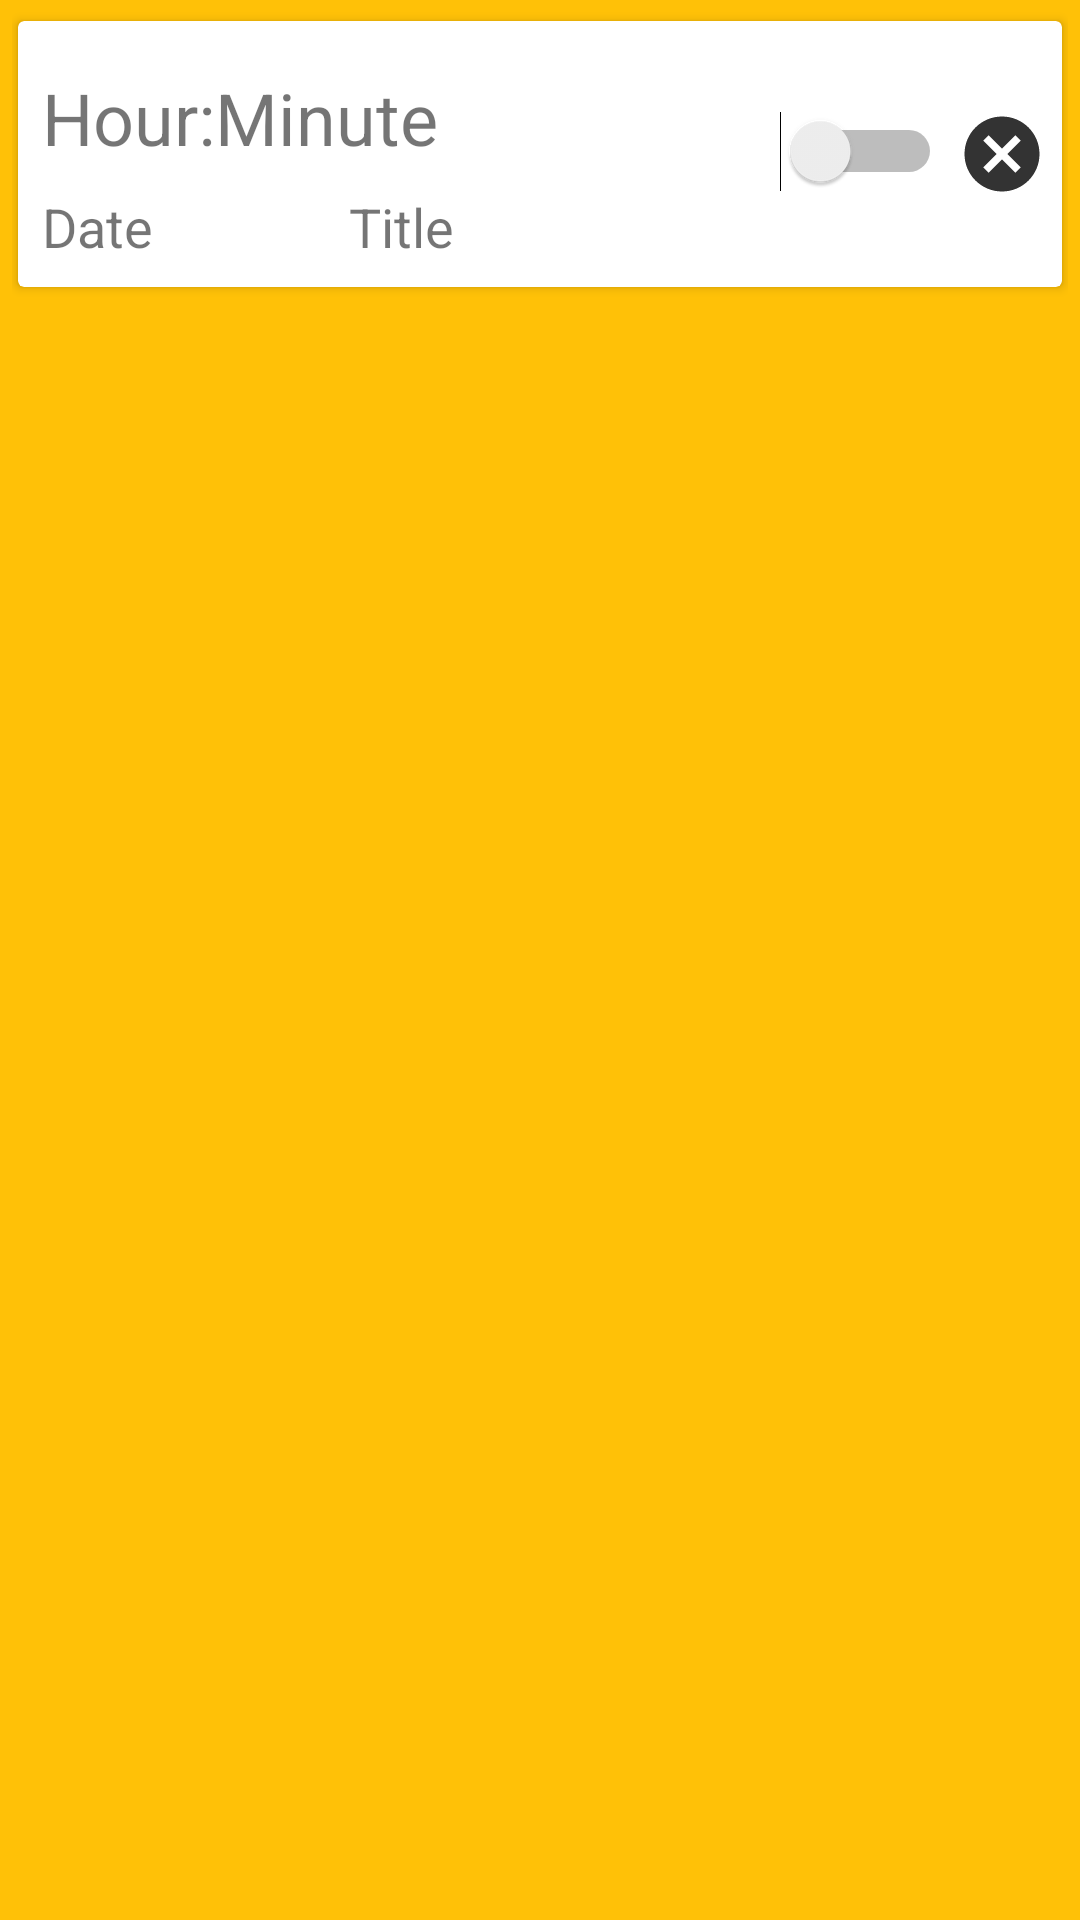

Android layout source for this screen:
<!-- AndroidManifest.xml: application theme AppTheme -->
<!-- res/layout/wordlist_item.xml -->
<?xml version="1.0" encoding="utf-8"?>


<RelativeLayout xmlns:android="http://schemas.android.com/apk/res/android"
    xmlns:app="http://schemas.android.com/apk/res-auto"
    xmlns:tools="http://schemas.android.com/tools"
    android:id="@+id/relativeLayout"
    android:layout_width="match_parent"
    android:layout_height="wrap_content"
    android:background="@color/colorAccent"
    android:paddingLeft="4dp"
    android:paddingTop="4dp"
    android:paddingRight="4dp"
    android:paddingBottom="4dp"
    tools:context=".MainActivity">

    <androidx.cardview.widget.CardView
        android:id="@+id/card_view"
        android:layout_width="match_parent"
        android:layout_height="wrap_content"
        android:layout_gravity="center"
        android:layout_marginLeft="0dp"
        android:layout_marginTop="0dp"
        android:layout_marginRight="0dp"
        android:layout_marginBottom="4dp"
        app:cardPreventCornerOverlap="false"
        app:cardUseCompatPadding="true">

        <androidx.constraintlayout.widget.ConstraintLayout
            android:layout_width="match_parent"
            android:layout_height="wrap_content"
            tools:layout_editor_absoluteX="2dp"
            tools:layout_editor_absoluteY="3dp">

            <TextView
                android:id="@+id/txtTime"
                android:layout_width="wrap_content"
                android:layout_height="wrap_content"
                android:layout_marginStart="8dp"
                android:layout_marginLeft="8dp"
                android:layout_marginTop="16dp"
                android:text="Hour:Minute"
                android:textSize="24sp"
                app:layout_constraintStart_toStartOf="parent"
                app:layout_constraintTop_toTopOf="parent" />

            <TextView
                android:id="@+id/txtDate"
                android:layout_width="wrap_content"
                android:layout_height="wrap_content"
                android:layout_marginStart="8dp"
                android:layout_marginLeft="8dp"
                android:layout_marginTop="8dp"
                android:layout_marginBottom="8dp"
                android:text="Date"
                android:textSize="18sp"
                app:layout_constraintBottom_toBottomOf="parent"
                app:layout_constraintStart_toStartOf="parent"
                app:layout_constraintTop_toBottomOf="@+id/txtTime" />

            <TextView
                android:id="@+id/txtTitle"
                android:layout_width="wrap_content"
                android:layout_height="wrap_content"
                android:layout_marginStart="40dp"
                android:layout_marginLeft="40dp"
                android:layout_marginEnd="8dp"
                android:layout_marginRight="8dp"
                android:text="Title"
                android:textSize="18sp"
                app:layout_constraintBaseline_toBaselineOf="@+id/txtDate"
                app:layout_constraintEnd_toStartOf="@+id/switch1"
                app:layout_constraintHorizontal_bias="0.21"
                app:layout_constraintStart_toEndOf="@+id/txtDate" />

            <Switch
                android:id="@+id/switch1"
                android:layout_width="60dp"
                android:layout_height="28dp"
                android:layout_marginStart="108dp"
                android:layout_marginTop="8dp"
                android:layout_marginBottom="8dp"
                app:layout_constraintBottom_toBottomOf="parent"
                app:layout_constraintStart_toEndOf="@+id/txtTime"
                app:layout_constraintTop_toTopOf="parent"
                app:layout_constraintVertical_bias="0.477" />

            <ImageButton
                android:id="@+id/btnClose"
                android:layout_width="wrap_content"
                android:layout_height="wrap_content"
                android:layout_marginStart="8dp"
                android:layout_marginTop="8dp"
                android:layout_marginEnd="8dp"
                android:layout_marginBottom="8dp"
                android:background="#FFFFFF"
                app:layout_constraintBottom_toBottomOf="parent"
                app:layout_constraintEnd_toEndOf="parent"
                app:layout_constraintStart_toEndOf="@+id/switch1"
                app:layout_constraintTop_toTopOf="parent"
                app:srcCompat="@drawable/ic_garbage" />
        </androidx.constraintlayout.widget.ConstraintLayout>
    </androidx.cardview.widget.CardView>


</RelativeLayout>
<!-- resources referenced by this layout -->
<resources>
  <color name="colorAccent">#FFC107</color>
  <!-- drawable ic_garbage (drawable-anydpi) -->
  <vector xmlns:android="http://schemas.android.com/apk/res/android"
      android:width="30dp"
      android:height="30dp"
      android:viewportWidth="24"
      android:viewportHeight="24"
      android:tint="#333333">
    <path
        android:fillColor="#FF000000"
        android:pathData="M12,2C6.47,2 2,6.47 2,12s4.47,10 10,10 10,-4.47 10,-10S17.53,2 12,2zM17,15.59L15.59,17 12,13.41 8.41,17 7,15.59 10.59,12 7,8.41 8.41,7 12,10.59 15.59,7 17,8.41 13.41,12 17,15.59z"/>
  </vector>
  <style name="AppTheme" parent="Theme.AppCompat.Light.DarkActionBar">
          
          <item name="colorPrimary">@color/colorPrimary</item>
          <item name="colorPrimaryDark">@color/colorPrimaryDark</item>
          <item name="colorAccent">@color/colorAccent</item>
          <item name="windowActionBar">false</item>
          <item name="windowNoTitle">true</item>
      </style>
  <color name="colorPrimary">#2196F3</color>
  <color name="colorPrimaryDark">#0A70C1</color>
</resources>
